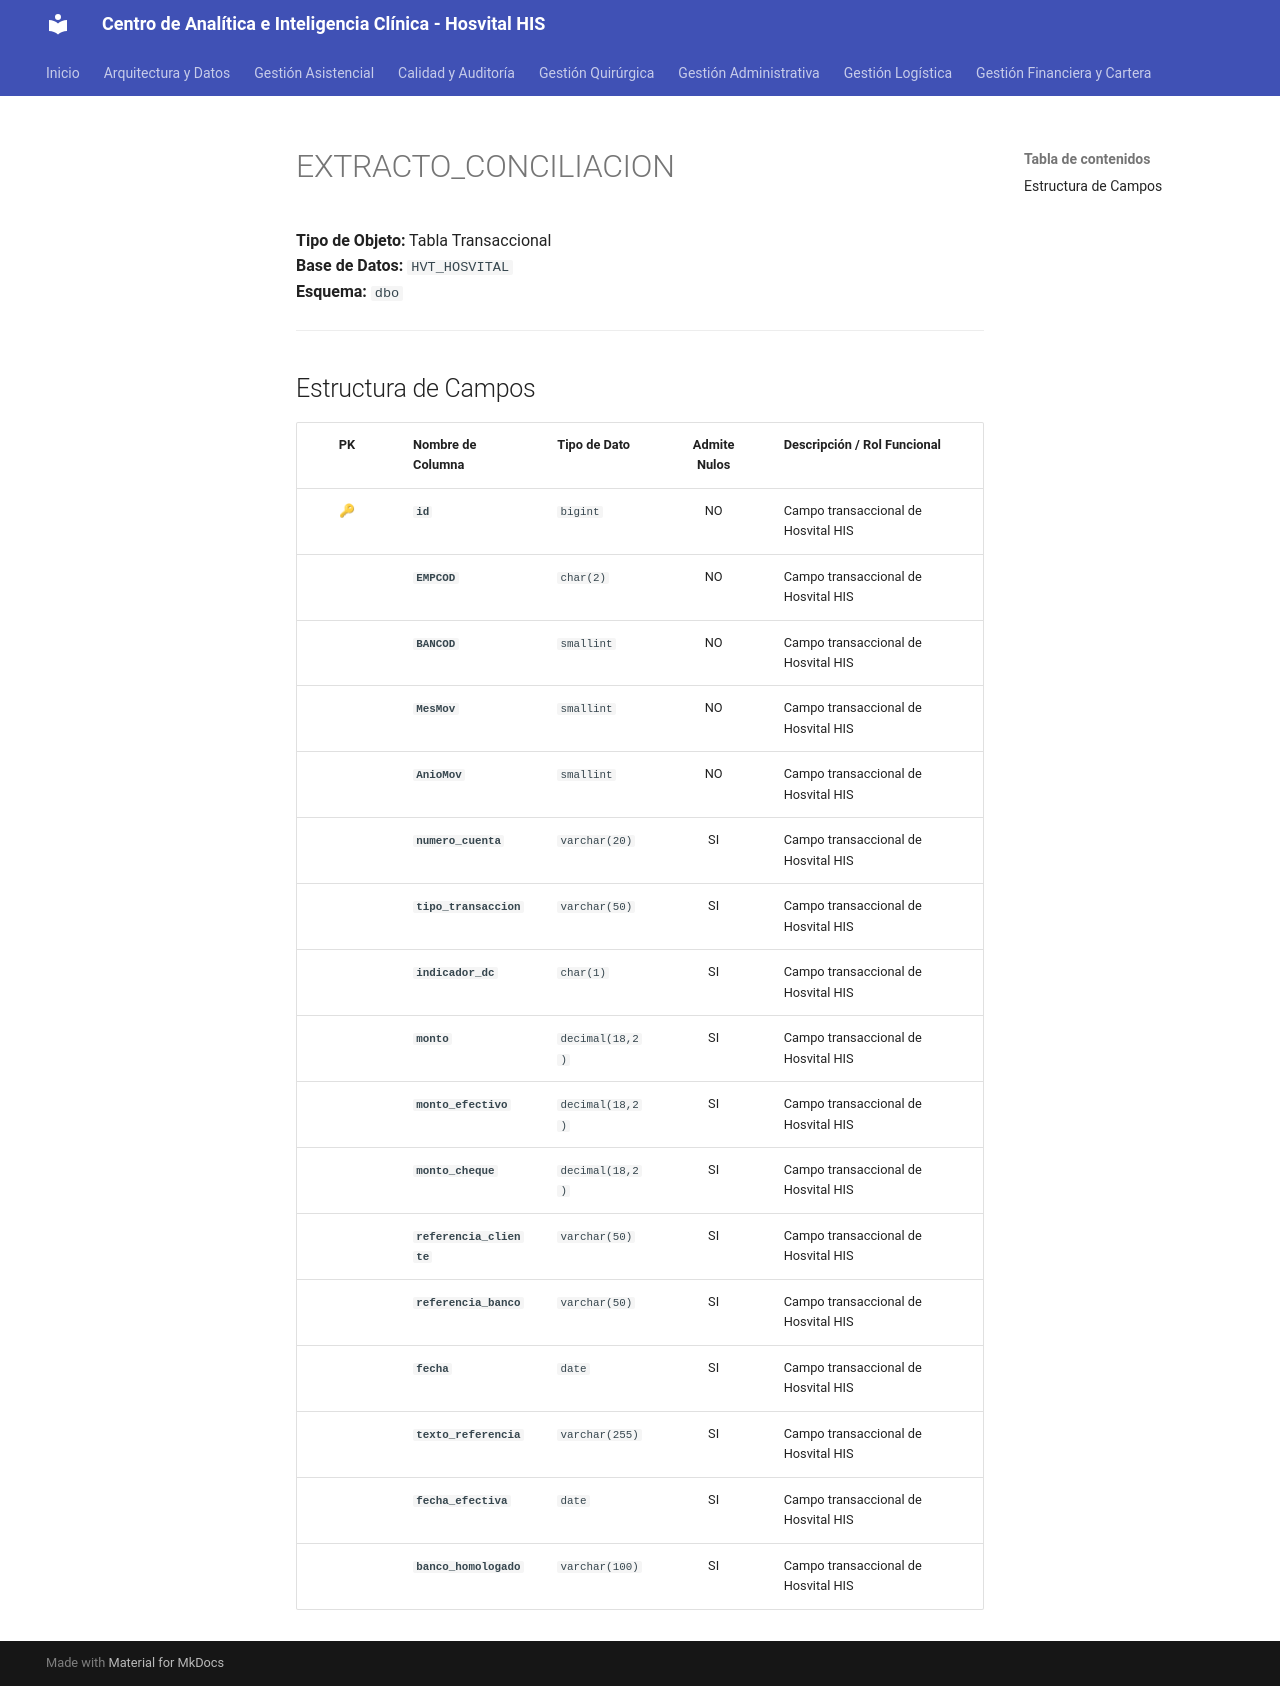

repository: SoporteSaludtech/superset-docs · page: diccionario-general/EXTRACTO_CONCILIACION/index.html · generator: mkdocs

# EXTRACTO_CONCILIACION

**Tipo de Objeto:** Tabla Transaccional  
**Base de Datos:** `HVT_HOSVITAL`  
**Esquema:** `dbo`

---

## Estructura de Campos

| PK | Nombre de Columna | Tipo de Dato | Admite Nulos | Descripción / Rol Funcional |
| :-: | :--- | :--- | :-: | :--- |
| 🔑 | **`id`** | `bigint` | NO | Campo transaccional de Hosvital HIS |
|  | **`EMPCOD`** | `char(2)` | NO | Campo transaccional de Hosvital HIS |
|  | **`BANCOD`** | `smallint` | NO | Campo transaccional de Hosvital HIS |
|  | **`MesMov`** | `smallint` | NO | Campo transaccional de Hosvital HIS |
|  | **`AnioMov`** | `smallint` | NO | Campo transaccional de Hosvital HIS |
|  | **`numero_cuenta`** | `varchar(20)` | SI | Campo transaccional de Hosvital HIS |
|  | **`tipo_transaccion`** | `varchar(50)` | SI | Campo transaccional de Hosvital HIS |
|  | **`indicador_dc`** | `char(1)` | SI | Campo transaccional de Hosvital HIS |
|  | **`monto`** | `decimal(18,2)` | SI | Campo transaccional de Hosvital HIS |
|  | **`monto_efectivo`** | `decimal(18,2)` | SI | Campo transaccional de Hosvital HIS |
|  | **`monto_cheque`** | `decimal(18,2)` | SI | Campo transaccional de Hosvital HIS |
|  | **`referencia_cliente`** | `varchar(50)` | SI | Campo transaccional de Hosvital HIS |
|  | **`referencia_banco`** | `varchar(50)` | SI | Campo transaccional de Hosvital HIS |
|  | **`fecha`** | `date` | SI | Campo transaccional de Hosvital HIS |
|  | **`texto_referencia`** | `varchar(255)` | SI | Campo transaccional de Hosvital HIS |
|  | **`fecha_efectiva`** | `date` | SI | Campo transaccional de Hosvital HIS |
|  | **`banco_homologado`** | `varchar(100)` | SI | Campo transaccional de Hosvital HIS |
